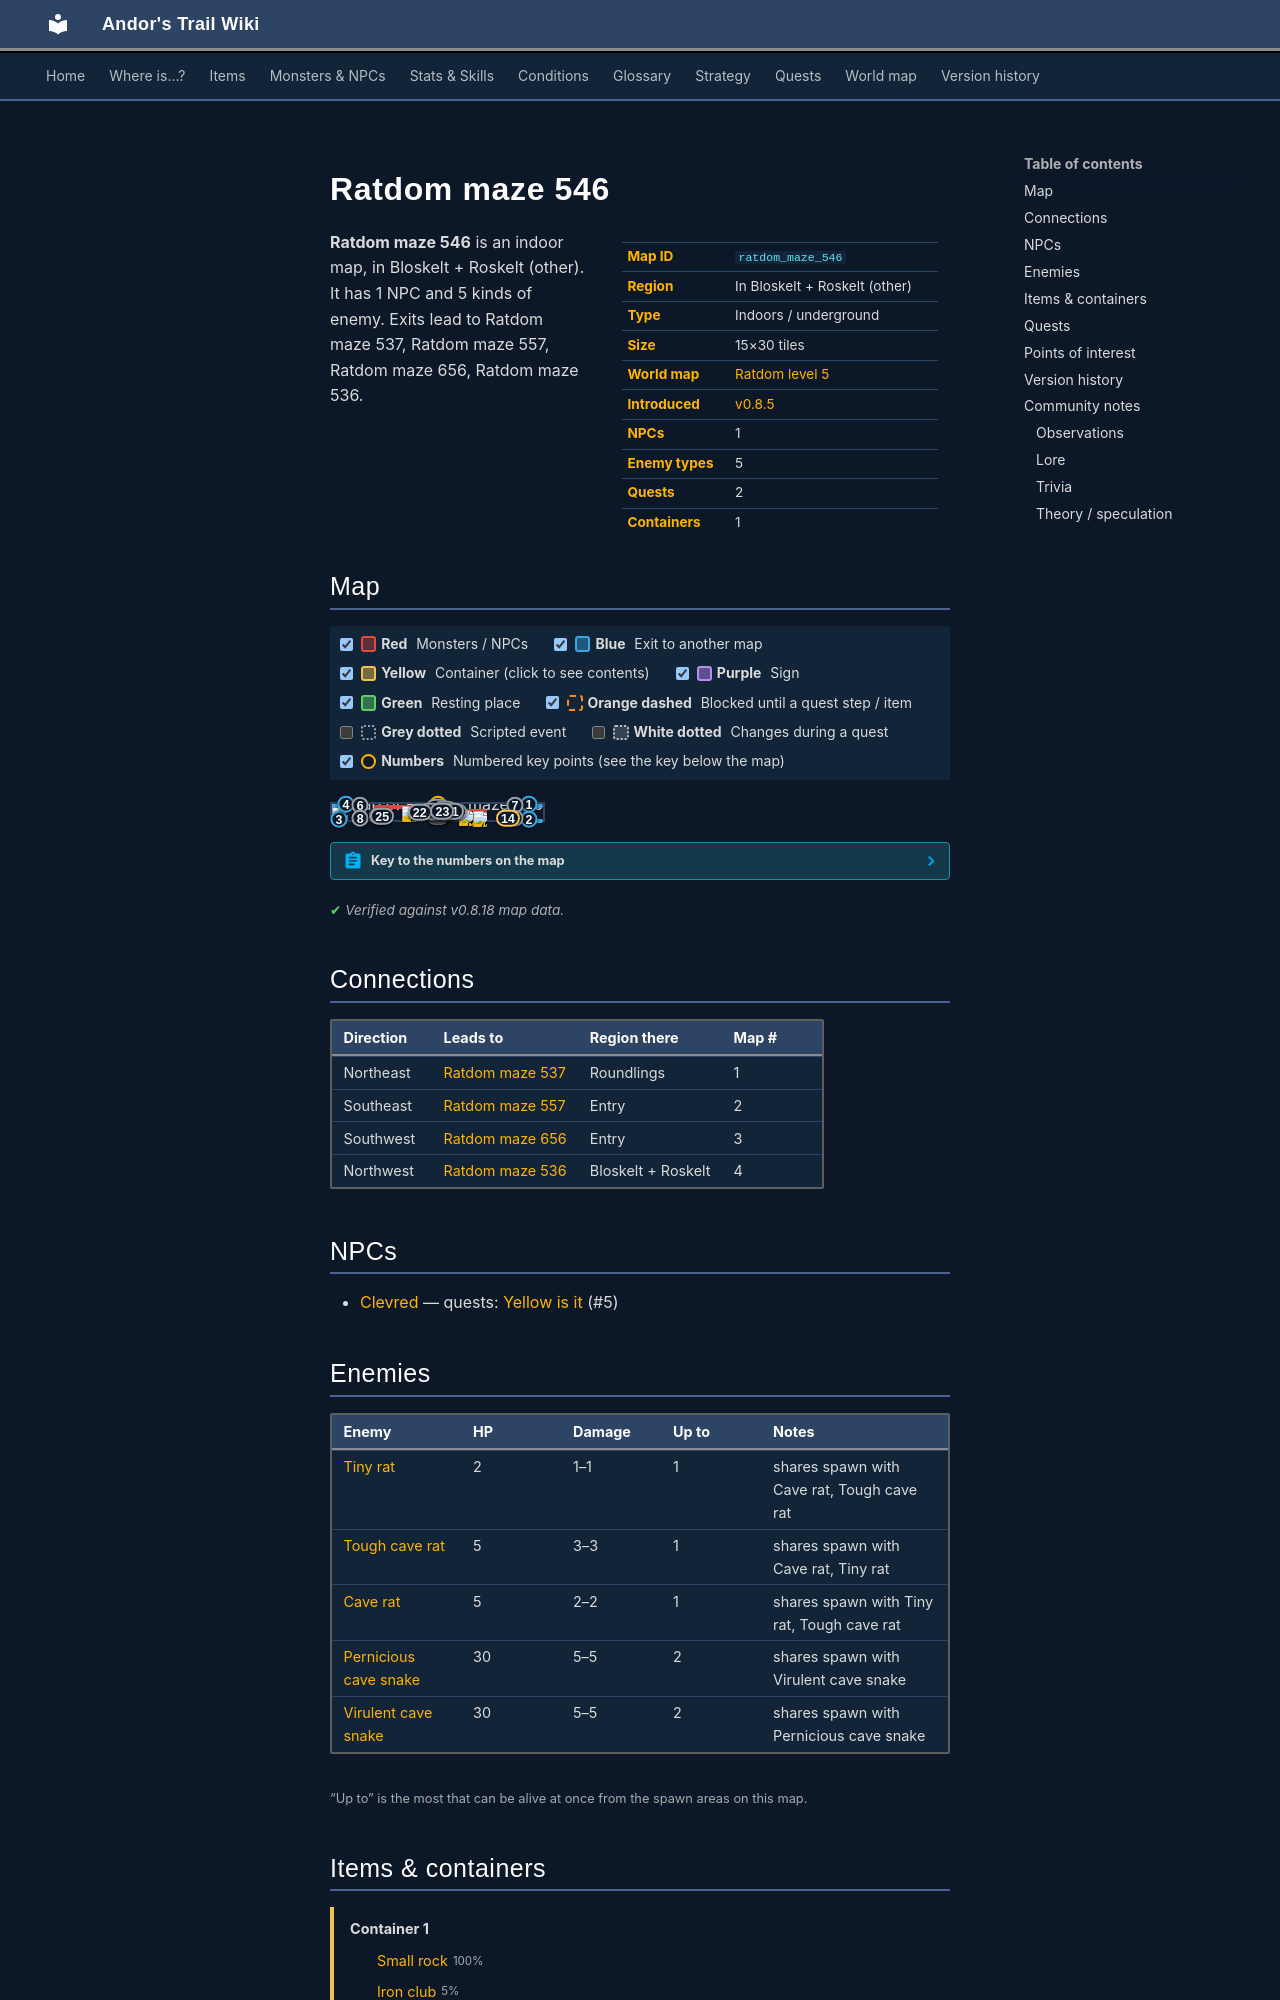

repository: asdfghjkl628/Andor-s-Trail-Wikiiii · page: maps/ratdom_maze_546/index.html · generator: mkdocs

---
description: "Ratdom maze 546 is an indoor location in Andor's Trail, in Bloskelt + Roskelt (other). NPCs: Clevred. Enemies: Tiny rat, Tough cave rat, Cave rat, Pernicious cave snake, Virulent cave snake. Exits to Ratdom maze 537, Ratdom maze 557, Ratdom maze 656, Ratdom maze 536."
---

# Ratdom maze 546

<div class="infobox" markdown>

| | |
|---|---|
| **Map ID** | `ratdom_maze_546` |
| **Region** | In Bloskelt + Roskelt (other) |
| **Type** | Indoors / underground |
| **Size** | 15×30 tiles |
| **World map** | [Ratdom level 5](index.md) |
| **Introduced** | [v0.8.5](../versions/0.8.5.md) |
| **NPCs** | 1 |
| **Enemy types** | 5 |
| **Quests** | 2 |
| **Containers** | 1 |

</div>

**Ratdom maze 546** is an indoor map, in Bloskelt + Roskelt (other). It has 1 NPC and 5 kinds of enemy. Exits lead to Ratdom maze 537, Ratdom maze 557, Ratdom maze 656, Ratdom maze 536.
